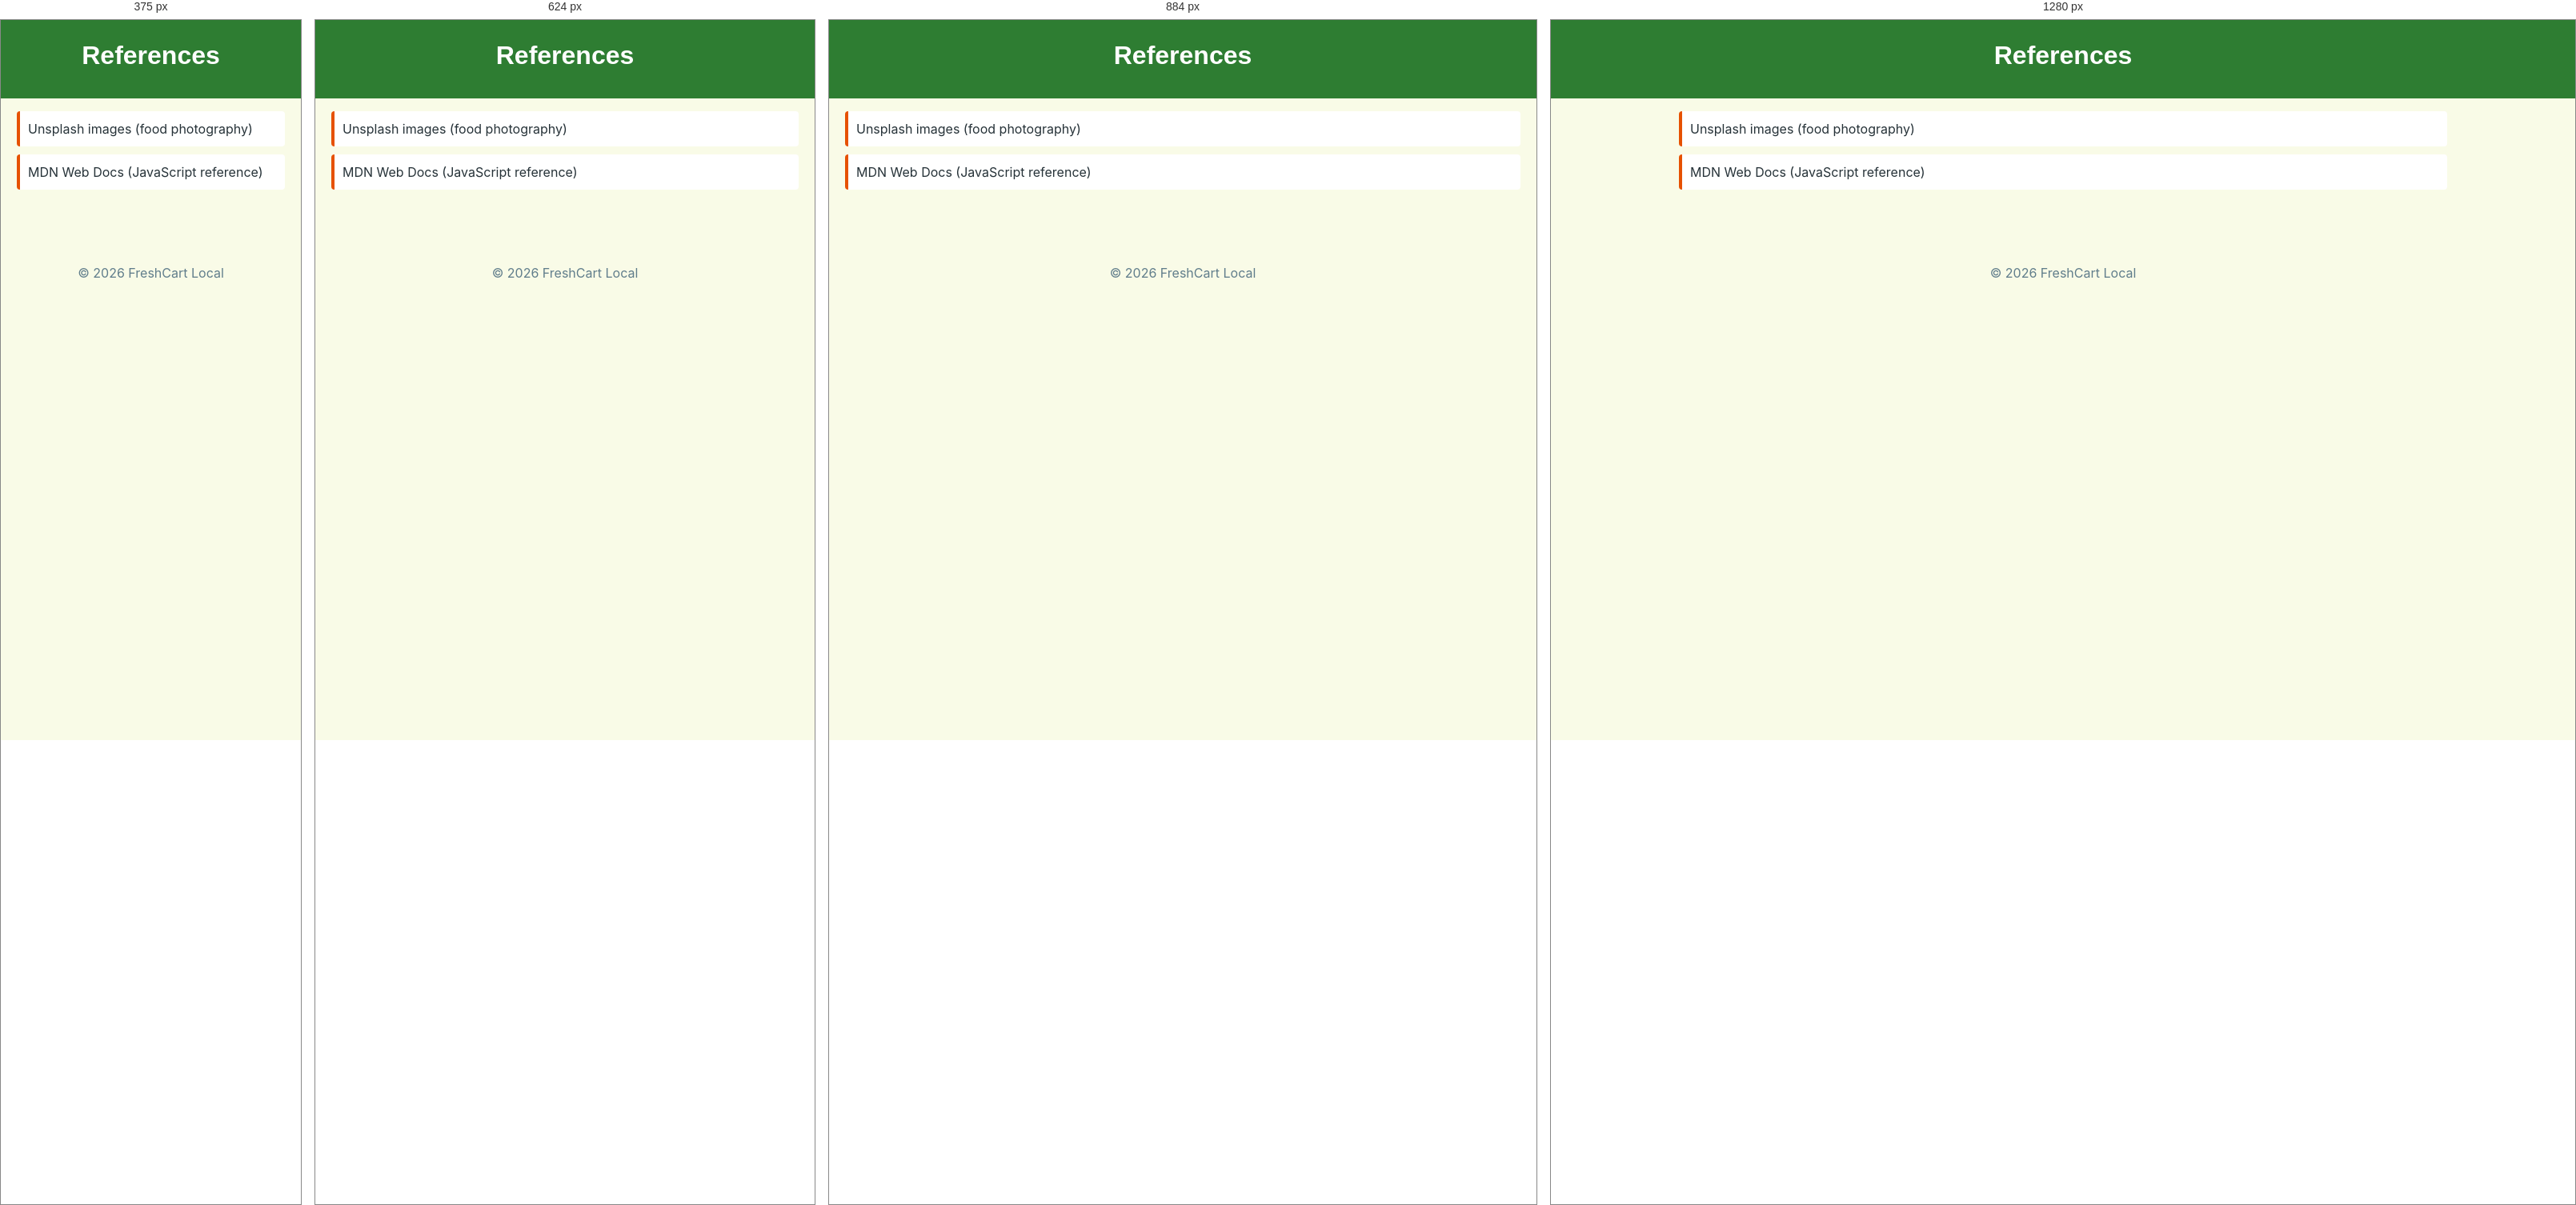
Rendered at 375 px, 624 px, 884 px and 1280 px, left to right.

<!-- file: referenes.html -->
<!DOCTYPE html>

<html lang="en">
<head>
<meta charset="UTF-8">
<title>References</title>
<link rel="stylesheet" href="styles.css">
</head>

<body>

<header>
  <h1>References</h1>
</header>

<main>
  <ul>
    <li>Unsplash images (food photography)</li>
    <li>MDN Web Docs (JavaScript reference)</li>
  </ul>
</main>

<footer>
  <p>&copy; 2026 FreshCart Local</p>
</footer>

</body>
</html>


/* @media block from styles.css */
@media (max-width: 480px) {
  .grid,
  .info {
    flex-direction: column;
  }

  button {
    align-self: stretch;
  }

  li {
    flex-direction: column;
    align-items: flex-start;
  }
}

/* @media block from styles.css */
@media (min-width: 481px) and (max-width: 768px) {
  .card,
  .info-block {
    flex: 1 1 45%;
  }
}

/* @media block from styles.css */
@media (min-width: 1000px) {
  .hero h2 {
    font-size: 2rem;
  }
}